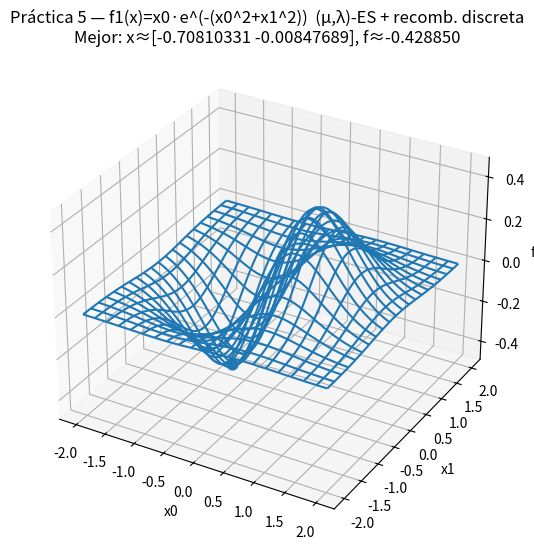
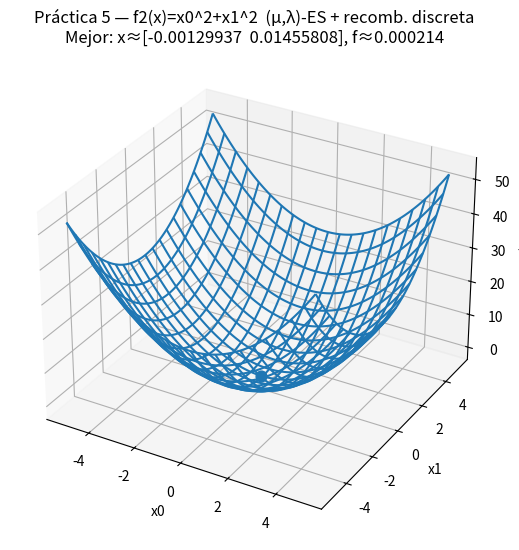

Reproduce these figures in Python, in order.
# practica5_es_discreta.py
# Práctica 5 — Estrategias Evolutivas (μ,λ) con recombinación sexual discreta
# Genera dos gráficas 3D (una por función) y marca el mejor punto encontrado.

import numpy as np
import random as rd
import matplotlib.pyplot as plt

# -------------------- Configuración --------------------
rd.seed(2)
np.random.seed(2)

G = 120        # generaciones
D = 2          # dimensión
MU = 30        # μ padres
LAMBDA = 90    # λ hijos por generación

# -------------------- Funciones objetivo --------------------
# f1(x) = x0 * e^{-(x0^2 + x1^2)} ; dominio [-2, 2]^2
def f1(x: np.ndarray) -> float:
    return x[0] * np.exp(-(x[0]**2 + x[1]**2))

# f2(x) = x0^2 + x1^2 ; dominio [-5.12, 5.12]^2
def f2(x: np.ndarray) -> float:
    return x[0]**2 + x[1]**2

# -------------------- Operadores ES --------------------
# Recombinación sexual discreta por-gen (también aplicada a σ)
def recomb_discrete(v1: np.ndarray, v2: np.ndarray) -> np.ndarray:
    mask = np.random.rand(*v1.shape) < 0.5
    return np.where(mask, v1, v2)

def clip_bounds(x: np.ndarray, lower: np.ndarray, upper: np.ndarray) -> np.ndarray:
    return np.minimum(np.maximum(x, lower), upper)

# (μ,λ)-ES con recombinación discreta
def es_mu_lambda_discrete(func, lower, upper, g=G, mu=MU, lam=LAMBDA):
    # Inicializar μ padres con solución y σ (vector de desviaciones > 0)
    pop = []
    for _ in range(mu):
        sol = lower + (upper - lower) * np.random.rand(D)
        sigma = np.random.rand(D) * 0.5 + 0.05
        pop.append({"sol": sol, "sigma": sigma, "fit": func(sol)})

    for _ in range(g):
        kids = []
        for _ in range(lam):
            # Selección aleatoria de dos padres distintos
            i = np.random.randint(0, mu)
            j = i
            while j == i:
                j = np.random.randint(0, mu)

            # Recombinación discreta solución y σ
            child_sol = recomb_discrete(pop[i]["sol"],   pop[j]["sol"])
            child_sig = recomb_discrete(pop[i]["sigma"], pop[j]["sigma"])

            # Mutación gaussiana por-gen con desviaciones child_sig
            r = np.random.normal(0.0, child_sig, D)
            child_sol = clip_bounds(child_sol + r, lower, upper)

            kids.append({"sol": child_sol, "sigma": child_sig, "fit": func(child_sol)})

        # (μ,λ): solo los hijos compiten, los padres no sobreviven
        kids.sort(key=lambda d: d["fit"])  # minimización
        pop = kids[:mu]

    return pop[0]  # mejor individuo

# -------------------- Utilidad para graficar --------------------
def make_surface_plot(func, lower, upper, best, title):
    x0 = np.linspace(lower[0], upper[0], 120)
    x1 = np.linspace(lower[1], upper[1], 120)
    X0, X1 = np.meshgrid(x0, x1)
    grid = np.stack((X0, X1))
    Z = func(grid)

    fig = plt.figure(figsize=(7.2, 5.6))
    ax = plt.axes(projection="3d")
    ax.plot_wireframe(X0, X1, Z, rstride=6, cstride=6)
    ax.scatter(best["sol"][0], best["sol"][1], best["fit"], s=60)
    ax.set_title(title)
    ax.set_xlabel("x0"); ax.set_ylabel("x1"); ax.set_zlabel("f(x)")
    plt.tight_layout()
    return fig

# -------------------- Ejecución: f1 y f2 --------------------
if __name__ == "__main__":
    # f1
    lower1 = np.array([-2.0, -2.0])
    upper1 = np.array([ 2.0,  2.0])
    best1 = es_mu_lambda_discrete(f1, lower1, upper1)
    fig1 = make_surface_plot(
        f1, lower1, upper1, best1,
        "Práctica 5 — f1(x)=x0·e^(-(x0^2+x1^2))  (μ,λ)-ES + recomb. discreta\n"
        f"Mejor: x≈{best1['sol']}, f≈{best1['fit']:.6f}"
    )

    # f2
    lower2 = np.array([-5.12, -5.12])
    upper2 = np.array([ 5.12,  5.12])
    best2 = es_mu_lambda_discrete(f2, lower2, upper2)
    fig2 = make_surface_plot(
        f2, lower2, upper2, best2,
        "Práctica 5 — f2(x)=x0^2+x1^2  (μ,λ)-ES + recomb. discreta\n"
        f"Mejor: x≈{best2['sol']}, f≈{best2['fit']:.6f}"
    )

    # Mostrar ambas ventanas
    plt.show()

    # (Opcional) Guardar archivos si quieres entregar las imágenes:
    # fig1.savefig("practica5_f1.png", dpi=160)
    # fig2.savefig("practica5_f2.png", dpi=160)
